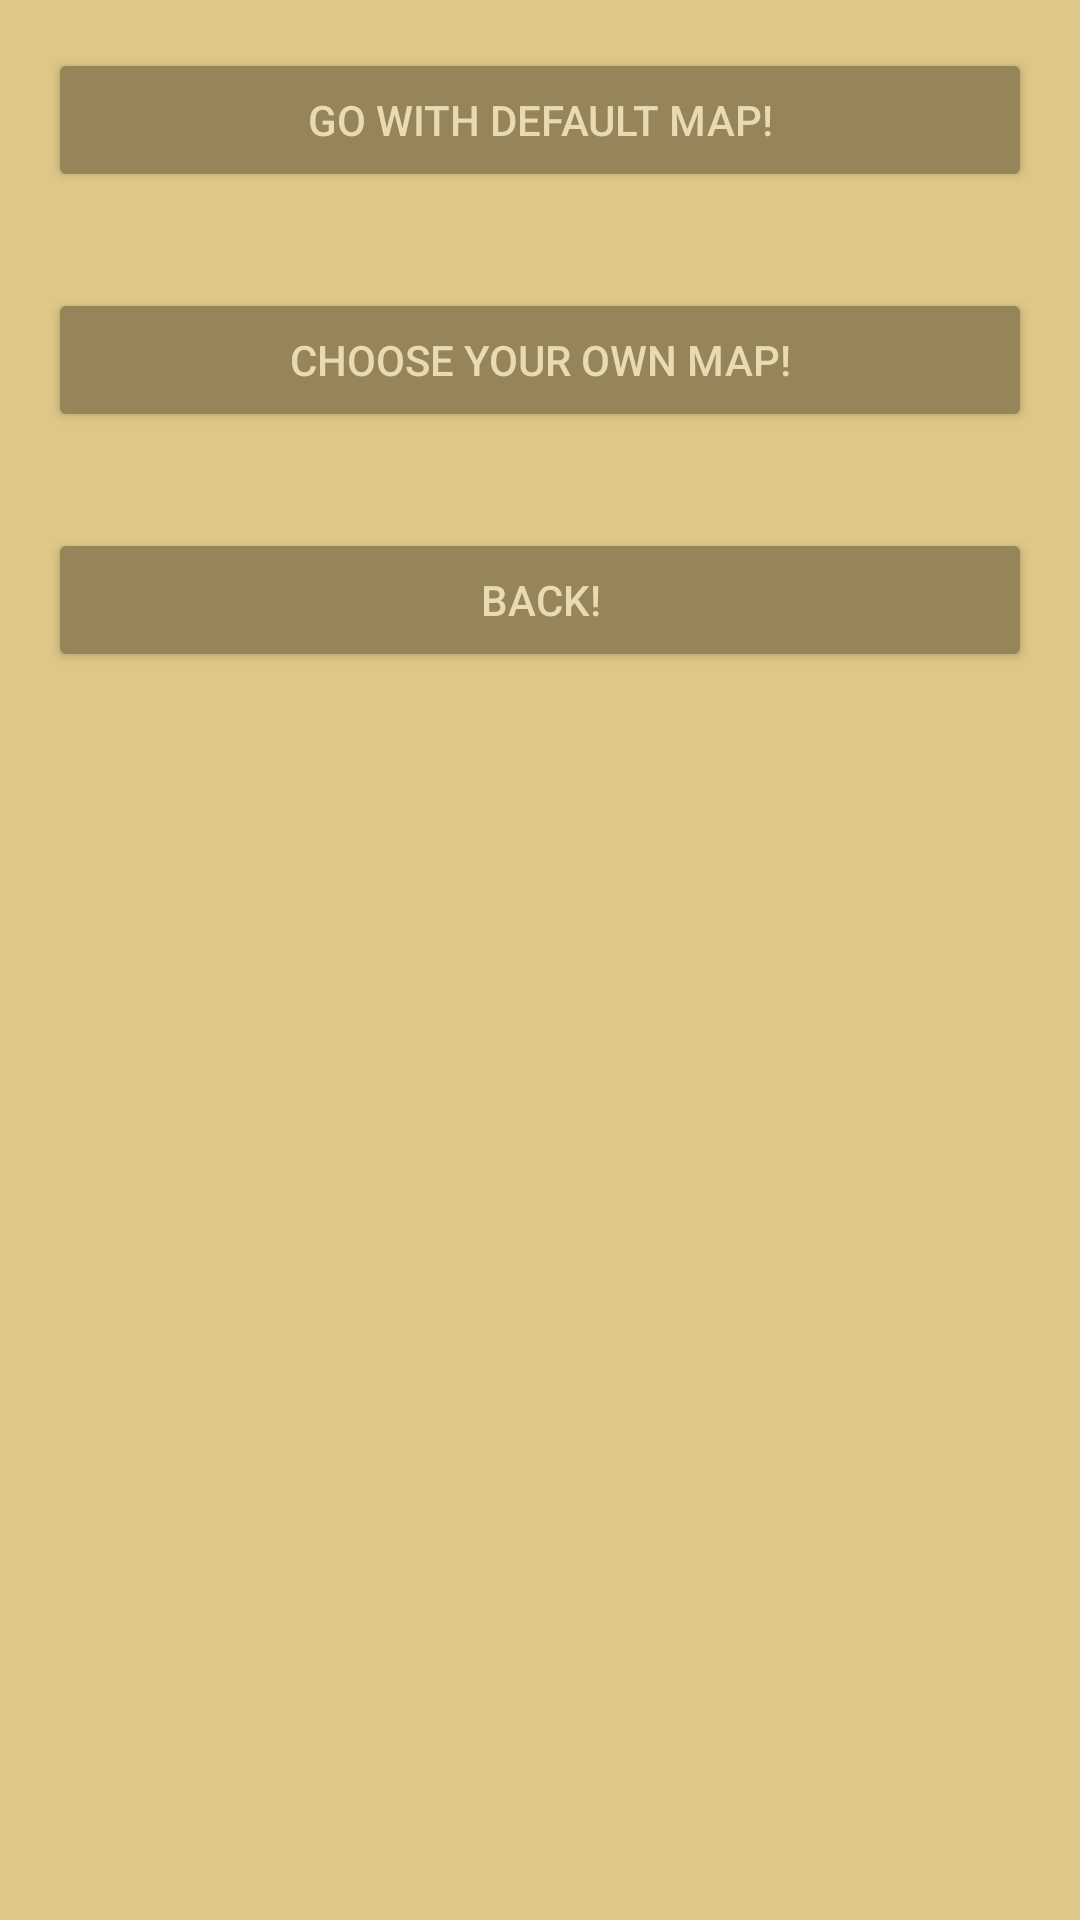

Reconstruct the res/layout file that produces this screen, plus the resources it refers to.
<!-- AndroidManifest.xml: application theme AppTheme -->
<!-- res/layout/fragment_map_chooser.xml -->
<?xml version="1.0" encoding="utf-8"?>
<LinearLayout xmlns:android="http://schemas.android.com/apk/res/android"
              android:orientation="vertical"
              android:layout_width="match_parent"
              android:layout_height="match_parent">

    <Button
        android:id="@+id/default_map_btn"
        android:layout_width="match_parent"
        android:layout_height="wrap_content"
        android:layout_margin="16dp"
        android:text="@string/default_map_btn_label"
        />

    <Button
        android:id="@+id/browse_map_btn"
        android:layout_width="match_parent"
        android:layout_height="wrap_content"
        android:layout_margin="16dp"
        android:text="@string/browse_map_btn_label"
        />

    <Button
        android:id="@+id/back_btn"
        android:layout_width="match_parent"
        android:layout_height="wrap_content"
        android:layout_margin="16dp"
        android:text="@string/back_btn_label"
        />

</LinearLayout>
<!-- resources referenced by this layout -->
<resources>
  <string name="back_btn_label">Back!</string>
  <string name="browse_map_btn_label">Choose your own map!</string>
  <string name="default_map_btn_label">Go with default map!</string>
  <style name="AppTheme" parent="Theme.AppCompat.Light.NoActionBar">
          
          <item name="colorPrimary">@color/colorPrimary</item>
          <item name="colorPrimaryDark">@color/colorPrimaryDark</item>
          <item name="colorAccent">@color/colorAccent</item>
          <item name="android:background">@color/colorPrimary</item>
          <item name="android:buttonStyle">@style/AppButtonStyle</item>
      </style>
  <color name="colorPrimary">#DFC788</color>
  <color name="colorPrimaryDark">#6c6040</color>
  <color name="colorAccent">#968559</color>
  <style name="AppButtonStyle" parent="Widget.AppCompat.Button.Colored">
          
          <item name="android:textColor">@color/textColor</item>
      </style>
  <color name="textColor">#e9dab1</color>
</resources>
